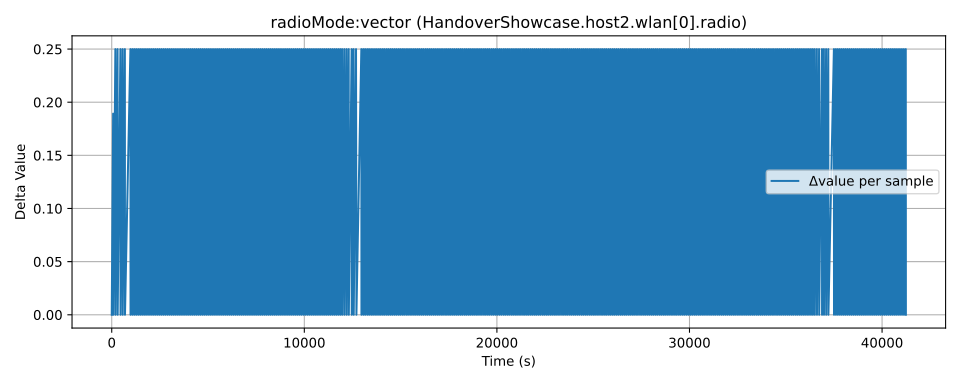

Source data for this figure (header and first rows):
time, value, module, metric
0.0, 0.0, HandoverShowcase.host2.wlan[0].radio, radioMode:vector
0.0, 0.0, HandoverShowcase.host2.wlan[0].radio, radioMode:vector
0.0, 0.0, HandoverShowcase.host2.wlan[0].radio, radioMode:vector
73.0, 0.1893, HandoverShowcase.host2.wlan[0].radio, radioMode:vector
79.0, 0.1893, HandoverShowcase.host2.wlan[0].radio, radioMode:vector
188.0, 0.4393, HandoverShowcase.host2.wlan[0].radio, radioMode:vector
194.0, 0.4393, HandoverShowcase.host2.wlan[0].radio, radioMode:vector
302.0, 0.6893, HandoverShowcase.host2.wlan[0].radio, radioMode:vector
308.0, 0.6893, HandoverShowcase.host2.wlan[0].radio, radioMode:vector
451.0, 0.9393, HandoverShowcase.host2.wlan[0].radio, radioMode:vector
457.0, 0.9393, HandoverShowcase.host2.wlan[0].radio, radioMode:vector
565.0, 1.189, HandoverShowcase.host2.wlan[0].radio, radioMode:vector
571.0, 1.189, HandoverShowcase.host2.wlan[0].radio, radioMode:vector
682.0, 1.439, HandoverShowcase.host2.wlan[0].radio, radioMode:vector
688.0, 1.439, HandoverShowcase.host2.wlan[0].radio, radioMode:vector
970.0, 1.689, HandoverShowcase.host2.wlan[0].radio, radioMode:vector
976.0, 1.689, HandoverShowcase.host2.wlan[0].radio, radioMode:vector
1071, 1.939, HandoverShowcase.host2.wlan[0].radio, radioMode:vector
1077, 1.939, HandoverShowcase.host2.wlan[0].radio, radioMode:vector
1171, 2.189, HandoverShowcase.host2.wlan[0].radio, radioMode:vector
1177, 2.189, HandoverShowcase.host2.wlan[0].radio, radioMode:vector
1272, 2.439, HandoverShowcase.host2.wlan[0].radio, radioMode:vector
1278, 2.439, HandoverShowcase.host2.wlan[0].radio, radioMode:vector
1374, 2.689, HandoverShowcase.host2.wlan[0].radio, radioMode:vector
1380, 2.689, HandoverShowcase.host2.wlan[0].radio, radioMode:vector
1475, 2.939, HandoverShowcase.host2.wlan[0].radio, radioMode:vector
1481, 2.939, HandoverShowcase.host2.wlan[0].radio, radioMode:vector
1575, 3.189, HandoverShowcase.host2.wlan[0].radio, radioMode:vector
1581, 3.189, HandoverShowcase.host2.wlan[0].radio, radioMode:vector
1676, 3.439, HandoverShowcase.host2.wlan[0].radio, radioMode:vector
1682, 3.439, HandoverShowcase.host2.wlan[0].radio, radioMode:vector
1776, 3.689, HandoverShowcase.host2.wlan[0].radio, radioMode:vector
1782, 3.689, HandoverShowcase.host2.wlan[0].radio, radioMode:vector
1879, 3.939, HandoverShowcase.host2.wlan[0].radio, radioMode:vector
1885, 3.939, HandoverShowcase.host2.wlan[0].radio, radioMode:vector
1979, 4.189, HandoverShowcase.host2.wlan[0].radio, radioMode:vector
1985, 4.189, HandoverShowcase.host2.wlan[0].radio, radioMode:vector
2080, 4.439, HandoverShowcase.host2.wlan[0].radio, radioMode:vector
2086, 4.439, HandoverShowcase.host2.wlan[0].radio, radioMode:vector
2180, 4.689, HandoverShowcase.host2.wlan[0].radio, radioMode:vector
2186, 4.689, HandoverShowcase.host2.wlan[0].radio, radioMode:vector
2281, 4.939, HandoverShowcase.host2.wlan[0].radio, radioMode:vector
2287, 4.939, HandoverShowcase.host2.wlan[0].radio, radioMode:vector
2383, 5.189, HandoverShowcase.host2.wlan[0].radio, radioMode:vector
2389, 5.189, HandoverShowcase.host2.wlan[0].radio, radioMode:vector
2484, 5.439, HandoverShowcase.host2.wlan[0].radio, radioMode:vector
2490, 5.439, HandoverShowcase.host2.wlan[0].radio, radioMode:vector
2584, 5.689, HandoverShowcase.host2.wlan[0].radio, radioMode:vector
2590, 5.689, HandoverShowcase.host2.wlan[0].radio, radioMode:vector
2685, 5.939, HandoverShowcase.host2.wlan[0].radio, radioMode:vector
2691, 5.939, HandoverShowcase.host2.wlan[0].radio, radioMode:vector
2785, 6.189, HandoverShowcase.host2.wlan[0].radio, radioMode:vector
2791, 6.189, HandoverShowcase.host2.wlan[0].radio, radioMode:vector
2888, 6.439, HandoverShowcase.host2.wlan[0].radio, radioMode:vector
2894, 6.439, HandoverShowcase.host2.wlan[0].radio, radioMode:vector
2988, 6.689, HandoverShowcase.host2.wlan[0].radio, radioMode:vector
2994, 6.689, HandoverShowcase.host2.wlan[0].radio, radioMode:vector
3089, 6.939, HandoverShowcase.host2.wlan[0].radio, radioMode:vector
3095, 6.939, HandoverShowcase.host2.wlan[0].radio, radioMode:vector
3189, 7.189, HandoverShowcase.host2.wlan[0].radio, radioMode:vector
... 743 more rows
